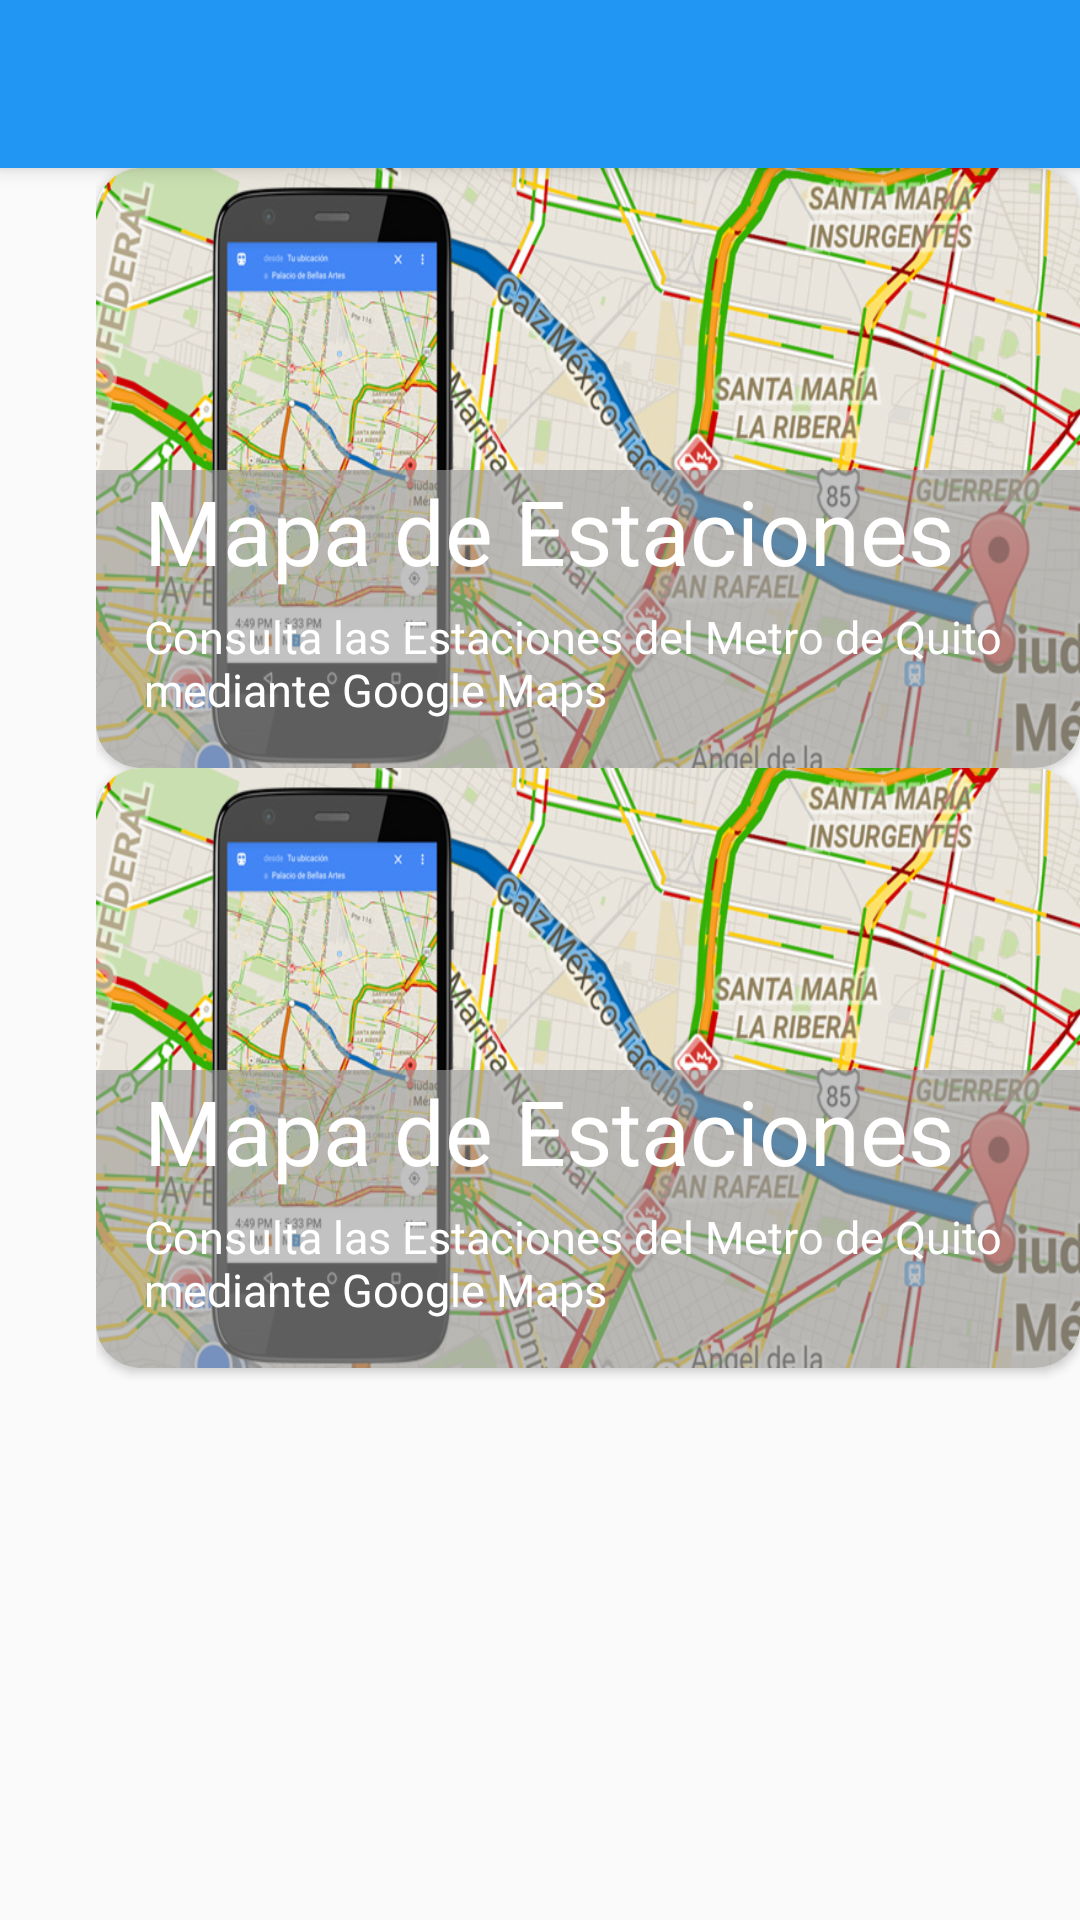

Produce the Android XML layout that renders to this screen, including the resource entries it uses.
<!-- AndroidManifest.xml: application theme AppTheme -->
<!-- res/layout/fragment_home.xml -->
<android.support.design.widget.CoordinatorLayout
    xmlns:android="http://schemas.android.com/apk/res/android"
    xmlns:app="http://schemas.android.com/apk/res-auto"
    xmlns:tools="http://schemas.android.com/tools"
    android:layout_width="match_parent"
    android:layout_height="match_parent"
    tools:context="com.projecto.metroq.metroq.views.fragment.HomeFragment">

    <include layout="@layout/actionbar_toolbar" />

    <LinearLayout
        android:layout_width="match_parent"
        android:layout_height="match_parent"
        android:orientation="vertical"
        app:layout_behavior="@string/appbar_scrolling_view_behavior"
        android:paddingLeft="@dimen/padding_horizontal_login"
          >

        <include layout="@layout/cardview_picture" />
        <include layout="@layout/cardview_picture" />

    </LinearLayout>
</android.support.design.widget.CoordinatorLayout>
<!-- res/layout/actionbar_toolbar.xml (included above) -->
<?xml version="1.0" encoding="utf-8"?>
<android.support.design.widget.AppBarLayout

    xmlns:android="http://schemas.android.com/apk/res/android"
    xmlns:app="http://schemas.android.com/apk/res-auto"
    xmlns:tools="http://schemas.android.com/tools"
    android:layout_width="match_parent"
    android:layout_height="wrap_content"
    android:theme="@style/AppTheme.AppBarOverlay">

    <android.support.v7.widget.Toolbar
        android:id="@+id/toolbar"
        android:layout_width="match_parent"
        android:layout_height="?attr/actionBarSize"
        android:background="?attr/colorPrimary"
        app:popupTheme="@style/AppTheme.PopupOverlay" />

</android.support.design.widget.AppBarLayout>
<!-- res/layout/cardview_picture.xml (included above) -->
<?xml version="1.0" encoding="utf-8"?>
<android.support.v7.widget.CardView
    xmlns:android="http://schemas.android.com/apk/res/android"
    xmlns:cardview="http://schemas.android.com/apk/res-auto"
    android:id="@+id/pictureCard"
    android:layout_width="match_parent"
    android:layout_height="@dimen/height_cardview"
    cardview:cardCornerRadius="@dimen/cornerradius_cardview">

    <FrameLayout
        android:layout_width="match_parent"
        android:layout_height="match_parent">
        
       <ImageView
           android:id="@+id/pictureCard_Map"
           android:layout_width="match_parent"
           android:layout_height="@dimen/height_cardview"
           android:background="@drawable/google_maps"
           android:scaleType="centerCrop"
           />
        
        <LinearLayout
            android:layout_width="match_parent"
            android:layout_height="wrap_content"
            android:orientation="vertical"
            android:layout_gravity="bottom"
            android:paddingLeft="@dimen/text_cardview"
            android:paddingBottom="@dimen/text_cardview"
            android:background="@color/backgroud_textCard">

            <TextView
                android:id="@+id/maps_title_cardView"
                android:layout_width="match_parent"
                android:layout_height="wrap_content"
                android:text="@string/text_map"
                android:textColor="@android:color/white"
                android:textSize="@dimen/textSize_maps"/>

            <TextView
                android:id="@+id/description_cardview_maps"
                android:layout_marginTop="@dimen/margintop_cardview"
                android:layout_width="wrap_content"
                android:layout_height="wrap_content"
                android:text="@string/description_card_maps"
                android:textColor="@android:color/white"
                android:textSize="@dimen/textSize_description"/>




        </LinearLayout>
    </FrameLayout>
    




</android.support.v7.widget.CardView>
<!-- resources referenced by this layout -->
<resources>
  <color name="backgroud_textCard">#99999999</color>
  <dimen name="cornerradius_cardview">15dp</dimen>
  <dimen name="height_cardview">200dp</dimen>
  <dimen name="margintop_cardview">5dp</dimen>
  <dimen name="padding_horizontal_login">32dp</dimen>
  <dimen name="textSize_description">15dp</dimen>
  <dimen name="textSize_maps">30dp</dimen>
  <dimen name="text_cardview">16dp</dimen>
  <!-- drawable google_maps: png bitmap (drawable-hdpi, 364735 bytes) -->
  <string name="description_card_maps">Consulta las Estaciones del Metro de Quito mediante Google Maps</string>
  <string name="text_map">Mapa de Estaciones</string>
  <style name="AppTheme.AppBarOverlay" parent="ThemeOverlay.AppCompat.Dark.ActionBar" />
  <style name="AppTheme.PopupOverlay" parent="ThemeOverlay.AppCompat.Light" />
  <style name="AppTheme" parent="Theme.AppCompat.Light.NoActionBar">
          
          <item name="colorPrimary">@color/colorPrimary</item>
          <item name="colorPrimaryDark">@color/colorPrimaryDark</item>
          <item name="colorAccent">@color/colorAccent</item>
      </style>
  <color name="colorPrimary">#2196F3</color>
  <color name="colorPrimaryDark">#1976D2</color>
  <color name="colorAccent">#FF3D00</color>
</resources>
